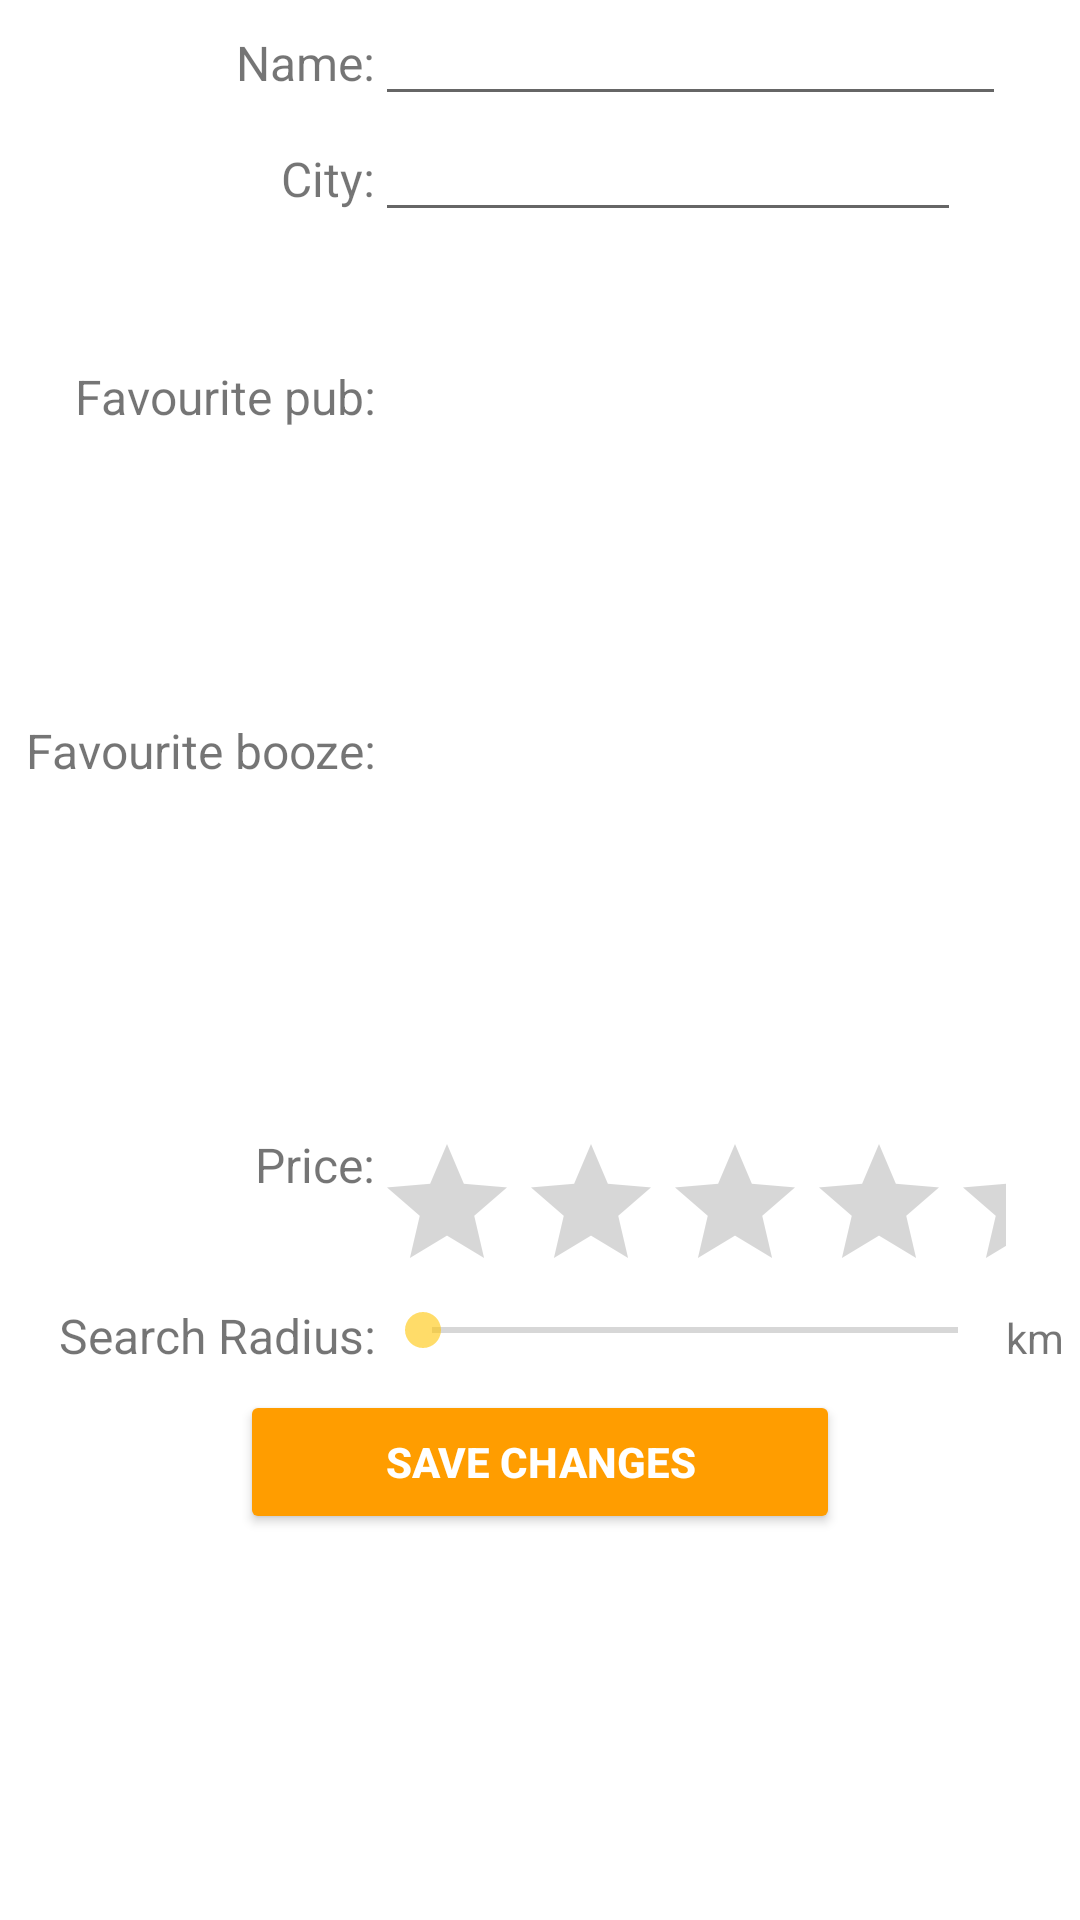

Here is an Android app screen rendered from its layout file. Give the layout XML and the strings, colors and styles it references.
<!-- AndroidManifest.xml: application theme AppTheme -->
<!-- res/layout/settings_layout.xml -->
<?xml version="1.0" encoding="utf-8"?>
<TableLayout xmlns:android="http://schemas.android.com/apk/res/android"
    xmlns:app="http://schemas.android.com/apk/res-auto"
    android:layout_width="match_parent"
    android:layout_height="1000dp"
    android:stretchColumns="0,1,2">

    <LinearLayout android:focusable="true"
        android:focusableInTouchMode="true"
        android:layout_width="0px"
        android:layout_height="0px" >
        <requestFocus />
    </LinearLayout>

    <TableRow
        android:layout_width="match_parent"
        android:layout_height="wrap_content">

        <TextView
            android:id="@+id/settings_label_name"
            android:layout_width="60dp"
            android:layout_height="wrap_content"
            android:layout_alignParentTop="true"
            android:layout_gravity="bottom"
            android:text="Name:"
            android:textAlignment="textEnd"
            android:textSize="16sp" />

        <EditText
            android:id="@+id/settings_edit_name"
            android:layout_width="wrap_content"
            android:layout_height="wrap_content"
            android:layout_alignLeft="@+id/settings_boozelist"
            android:layout_alignStart="@+id/settings_boozelist"
            android:layout_alignTop="@+id/settings_label_name"
            android:layout_gravity="bottom"
            android:ems="10"
            android:inputType="textPersonName"
            android:textSize="16sp" />

    </TableRow>

    <TableRow
        android:layout_width="match_parent"
        android:layout_height="match_parent">

        <TextView
            android:id="@+id/settings_label_city"
            android:layout_width="90dp"
            android:layout_height="wrap_content"
            android:layout_alignEnd="@+id/settings_label_pub"
            android:layout_alignParentLeft="true"
            android:layout_alignParentStart="true"
            android:layout_alignRight="@+id/settings_label_pub"
            android:layout_below="@+id/settings_publist"
            android:layout_gravity="bottom"
            android:text="City:"
            android:textAlignment="textEnd"
            android:textSize="16sp" />

        <EditText
            android:id="@+id/settings_edit_city"
            android:layout_width="wrap_content"
            android:layout_height="wrap_content"
            android:layout_alignParentEnd="true"
            android:layout_alignParentRight="true"
            android:layout_alignTop="@+id/settings_label_city"
            android:layout_gravity="bottom"
            android:layout_marginEnd="15dp"
            android:layout_marginRight="15dp"
            android:ems="10"
            android:inputType="textPersonName"
            android:textSize="16sp" />
    </TableRow>

    <TableRow
        android:layout_width="match_parent"
        android:layout_height="match_parent">

        <LinearLayout
            android:layout_width="match_parent"
            android:layout_height="match_parent"
            android:orientation="vertical">

            <TextView
                android:id="@+id/settings_label_pub"
                android:layout_width="match_parent"
                android:layout_height="wrap_content"
                android:layout_alignEnd="@+id/settings_label_booze"
                android:layout_alignParentLeft="true"
                android:layout_alignParentStart="true"
                android:layout_alignRight="@+id/settings_label_booze"
                android:layout_below="@+id/settings_boozelist"
                android:layout_marginTop="44dp"
                android:text="Favourite pub:"
                android:textAlignment="textEnd"
                android:textSize="16sp" />

            <ImageButton
                android:id="@+id/settings_add_pub"
                android:layout_width="match_parent"
                android:layout_height="wrap_content"
                android:layout_alignEnd="@+id/settings_label_pub"
                android:layout_alignRight="@+id/settings_label_pub"
                android:layout_below="@+id/settings_label_pub"
                android:background="@android:color/transparent"
                android:src="@mipmap/ic_add_circle_outline_black_48dp" />
        </LinearLayout>

        <ListView
            android:id="@+id/settings_publist"
            android:layout_width="match_parent"
            android:layout_height="150dp"
            android:layout_alignLeft="@+id/settings_boozelist"
            android:layout_alignStart="@+id/settings_boozelist"
            android:layout_alignTop="@+id/settings_label_pub" />
    </TableRow>

    <TableRow
        android:layout_width="match_parent"
        android:layout_height="match_parent">

        <LinearLayout
            android:layout_width="match_parent"
            android:layout_height="match_parent"
            android:orientation="vertical">

            <TextView
                android:id="@+id/settings_label_booze"
                android:layout_width="match_parent"
                android:layout_height="wrap_content"
                android:layout_alignParentLeft="true"
                android:layout_alignParentStart="true"
                android:layout_below="@+id/settings_label_name"
                android:layout_marginTop="12dp"
                android:text="Favourite booze:"
                android:textAlignment="textEnd"
                android:textSize="16sp" />

            <ImageButton
                android:id="@+id/settings_add_booze"
                android:layout_width="match_parent"
                android:layout_height="wrap_content"
                android:layout_alignEnd="@+id/settings_label_booze"
                android:layout_alignRight="@+id/settings_label_booze"
                android:layout_below="@+id/settings_label_booze"
                android:layout_marginTop="13dp"
                android:background="@android:color/transparent"
                android:src="@mipmap/ic_add_circle_outline_black_48dp" />
        </LinearLayout>


        <ListView
            android:id="@+id/settings_boozelist"
            android:layout_width="match_parent"
            android:layout_height="150dp" />

    </TableRow>

    <TableRow
        android:layout_width="match_parent"
        android:layout_height="match_parent">

        <TextView
            android:id="@+id/settings_label_price"
            android:layout_width="90dp"
            android:layout_height="40dp"
            android:layout_alignLeft="@+id/textView"
            android:layout_alignStart="@+id/textView"
            android:layout_below="@+id/settings_label_city"
            android:text="Price:"
            android:textAlignment="textEnd"
            android:textSize="16sp" />

        <RatingBar
            android:id="@+id/settings_edit_price"
            android:layout_width="190dp"
            android:layout_height="wrap_content"
            android:layout_alignLeft="@+id/settings_edit_city"
            android:layout_alignStart="@+id/settings_edit_city"
            android:layout_below="@+id/settings_label_price"
            android:max="4"
            android:stepSize="1" />
    </TableRow>

    <TableRow
        android:layout_width="match_parent"
        android:layout_height="match_parent">

        <TextView
            android:id="@+id/textView"
            android:layout_width="wrap_content"
            android:layout_height="wrap_content"
            android:layout_alignLeft="@+id/edit_settings_button"
            android:layout_alignStart="@+id/edit_settings_button"
            android:layout_below="@+id/settings_edit_price"
            android:layout_marginLeft="14dp"
            android:layout_marginStart="14dp"
            android:text="Search Radius:"
            android:textAlignment="textEnd"
            android:textSize="16sp" />

        <SeekBar
            android:id="@+id/settings_edit_radius"
            android:layout_width="140dp"
            android:layout_height="wrap_content"
            android:layout_alignBottom="@+id/textView"
            android:layout_alignLeft="@+id/settings_edit_price"
            android:layout_alignStart="@+id/settings_edit_price"
            android:layout_marginBottom="11dp"
            android:max="120" />

        <TextView
            android:id="@+id/settings_label_km"
            android:layout_width="wrap_content"
            android:layout_height="wrap_content"
            android:layout_alignEnd="@+id/settings_edit_price"
            android:layout_alignRight="@+id/settings_edit_price"
            android:layout_alignTop="@+id/settings_edit_radius"
            android:text="km" />

    </TableRow>

    <LinearLayout
        android:orientation="vertical">
        <Button
            android:id="@+id/edit_settings_button"
            android:backgroundTint="@color/colorPrimary"
            android:textColor="@android:color/white"
            android:textAllCaps="true"
            android:textStyle="bold"
            android:layout_height="wrap_content"
            android:layout_below="@+id/textView"
            android:layout_gravity="center"
            android:text="Save changes"
            android:layout_width="200dp" />
    </LinearLayout>


    

</TableLayout>
<!-- resources referenced by this layout -->
<resources>
  <color name="colorPrimary">#ff9d00</color>
  <style name="AppTheme" parent="Theme.AppCompat.Light.NoActionBar">
          <item name="colorPrimary">@color/colorPrimary</item>
          <item name="colorPrimaryDark">@color/colorPrimaryDark</item>
          <item name="colorAccent">@color/colorAccent</item>
          <item name="android:colorBackground">@color/background</item>
      </style>
  <color name="colorPrimaryDark">#ff9d00</color>
  <color name="colorAccent">#96ffc400</color>
  <color name="background">#ffffff</color>
</resources>
